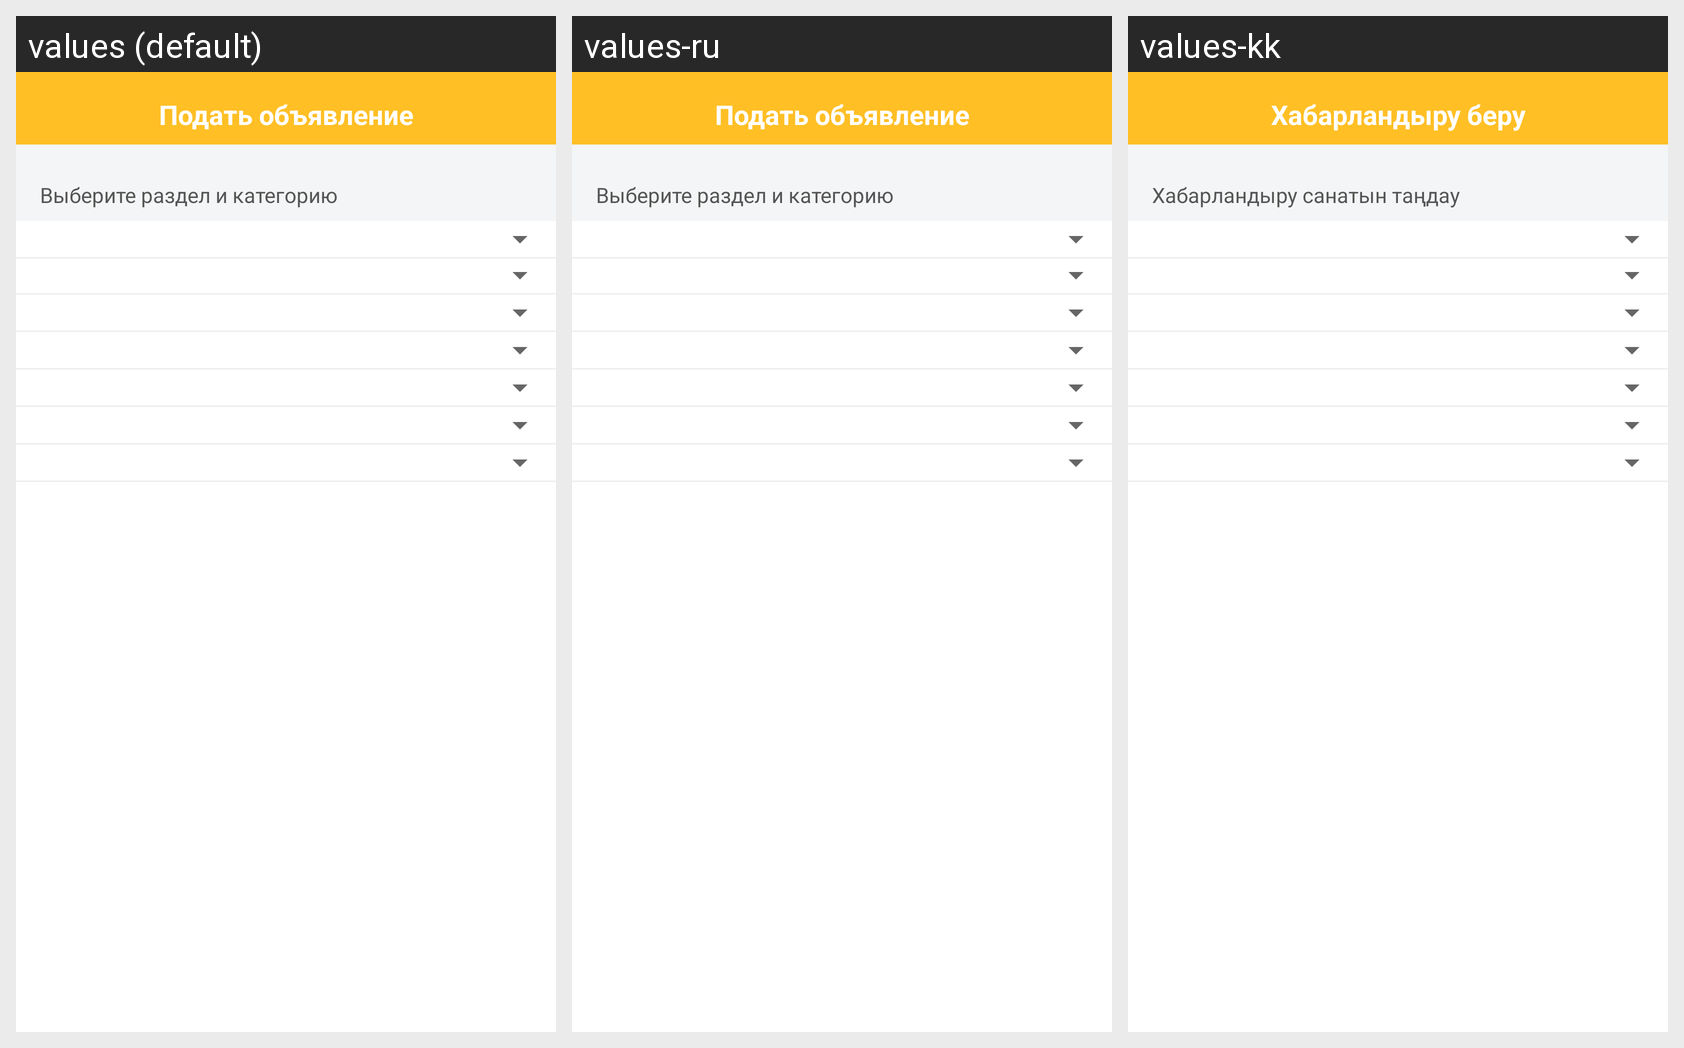

Locale-by-locale string values for the Android screen shown in this grid:
Android screen res/layout/add_post_new.xml rendered under 3 locales, left to right: values (default), values-ru, values-kk. Device: Nexus 5 (rendered at 1080×1920; each locale shown at half size, 540×960, under a caption strip naming it); theme myTheme.
Strings drawn on this screen, with the default value and each locale's value (text and hints the layout hard-codes, and strings that could not be matched under every locale, appear in the picture but are not listed):

addPost
  values: Подать объявление
  values-ru: Подать объявление
  values-kk: Хабарландыру беру

chooseCategoryCatalog
  values: Выберите раздел и категорию
  values-ru: Выберите раздел и категорию
  values-kk: Хабарландыру санатын таңдау
